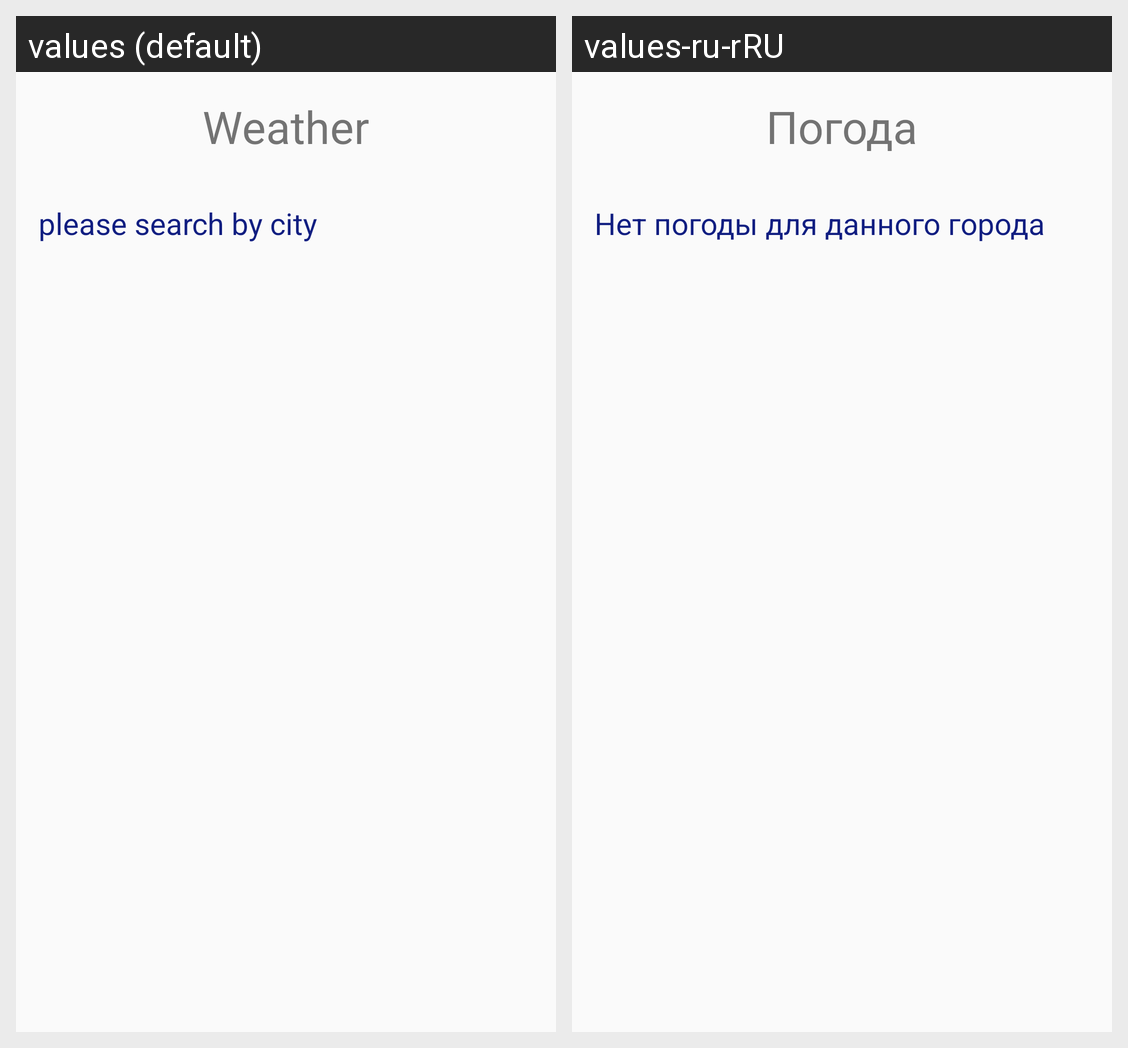

Locale-by-locale string values for the Android screen shown in this grid:
Android screen res/layout/activity_results.xml rendered under 2 locales, left to right: values (default), values-ru-rRU. Device: Nexus 5 (rendered at 1080×1920; each locale shown at half size, 540×960, under a caption strip naming it); theme AppTheme.
Strings drawn on this screen, with the default value and each locale's value (text and hints the layout hard-codes, and strings that could not be matched under every locale, appear in the picture but are not listed):

weather
  values: Weather
  values-ru-rRU: Погода

err_no_city
  values: please search by city
  values-ru-rRU: Нет погоды для данного города
